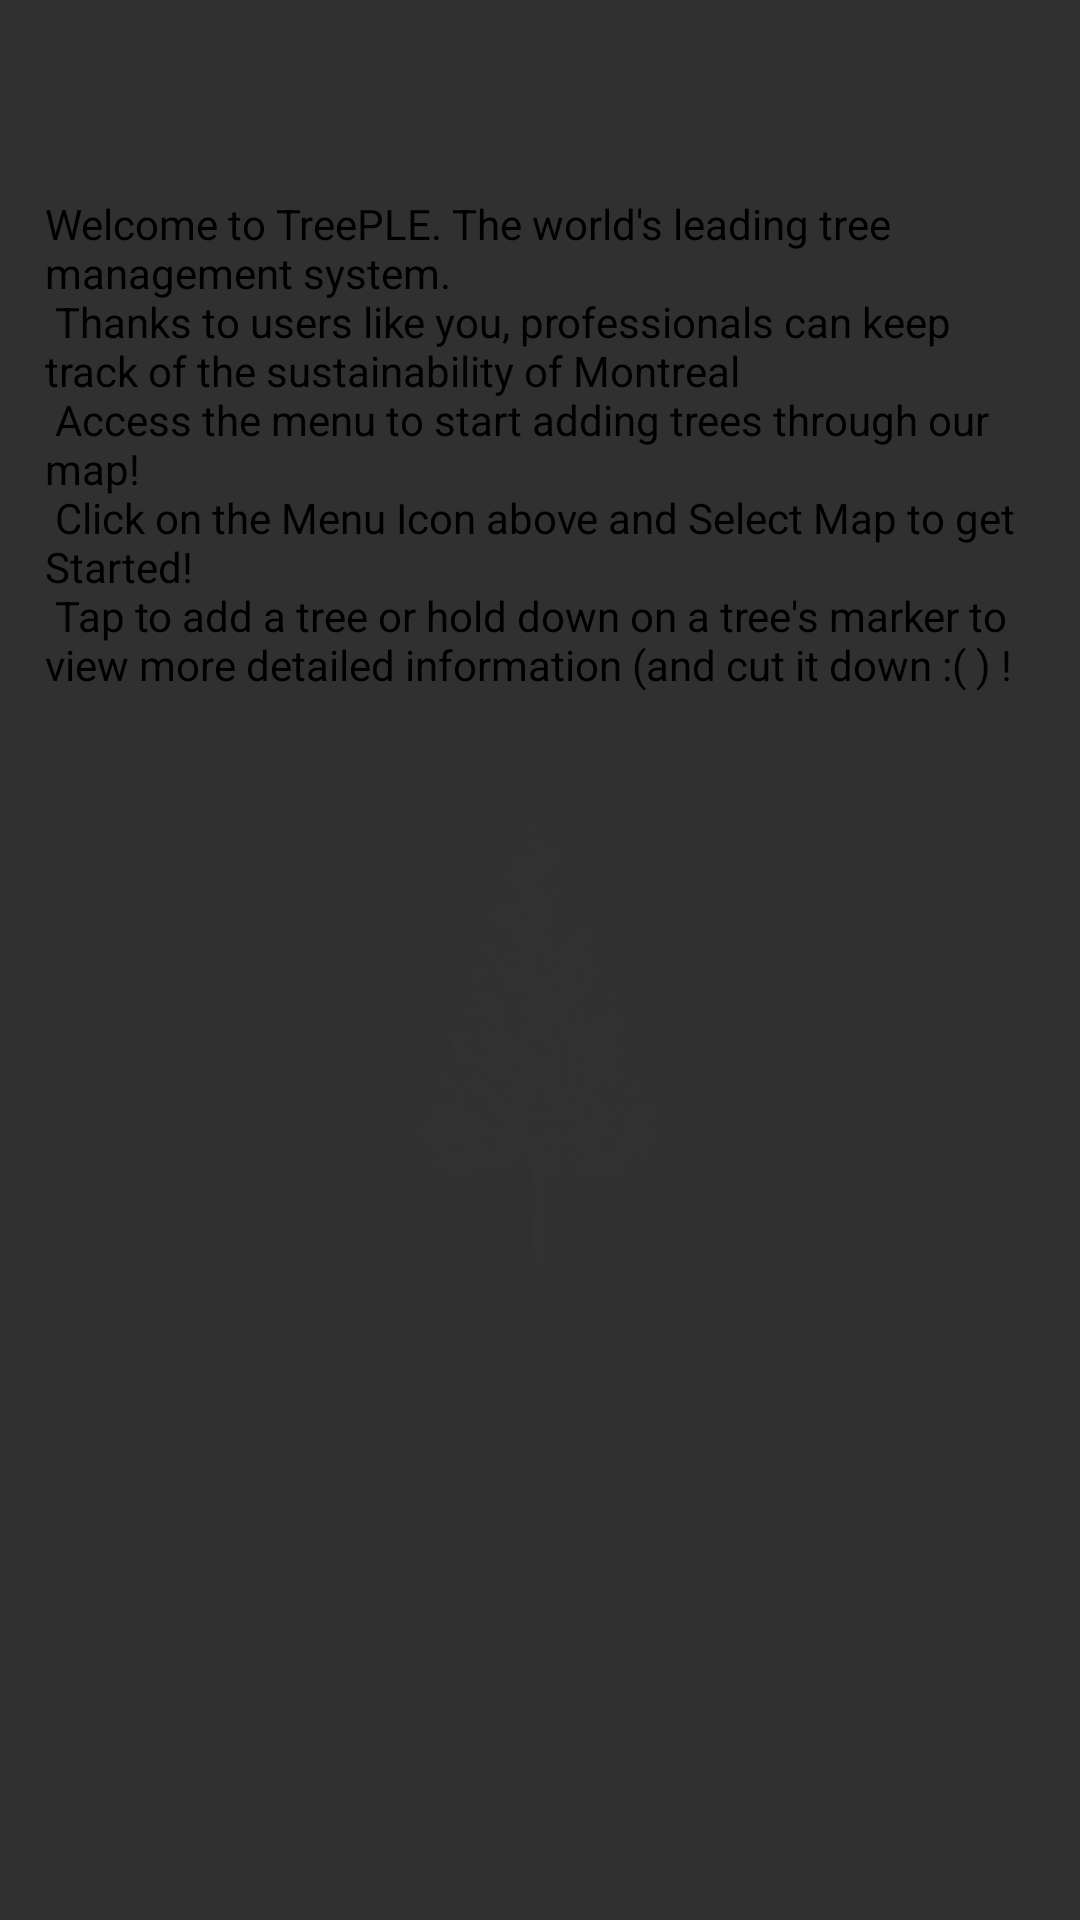

Android layout source for this screen:
<!-- AndroidManifest.xml: application theme Theme.AppCompat.NoActionBar -->
<!-- res/layout/content_home.xml -->
<?xml version="1.0" encoding="utf-8"?>
<android.support.constraint.ConstraintLayout xmlns:android="http://schemas.android.com/apk/res/android"
    xmlns:app="http://schemas.android.com/apk/res-auto"
    xmlns:tools="http://schemas.android.com/tools"
    android:layout_width="match_parent"
    android:layout_height="match_parent"
    app:layout_behavior="@string/appbar_scrolling_view_behavior"
    tools:context=".MainActivity"
    tools:showIn="@layout/activity_functions">

    <LinearLayout
        android:layout_width="match_parent"
        android:layout_height="match_parent"
        android:orientation="vertical"
        app:layout_constraintBottom_toBottomOf="parent"
        app:layout_constraintHorizontal_bias="0.0"
        app:layout_constraintLeft_toLeftOf="parent"
        app:layout_constraintRight_toRightOf="parent"
        app:layout_constraintTop_toTopOf="parent"
        app:layout_constraintVertical_bias="1.0">

        <TextView
            android:id="@+id/textView"
            android:layout_width="wrap_content"
            android:layout_height="wrap_content"
            android:layout_marginTop="50dip"
            android:padding="15dp"
            android:text="@string/home_content"
            android:textColor="@android:color/black"
            tools:layout_editor_absoluteX="192dp"
            tools:layout_editor_absoluteY="360dp" />

        <ImageView
            android:layout_width="wrap_content"
            android:layout_height="wrap_content"
            android:layout_centerHorizontal="true"
            android:layout_centerVertical="true"
            android:layout_gravity="center"
            android:gravity="center_vertical"
            android:minHeight="200dp"
            android:minWidth="200dp"
            android:src="@drawable/tree" />

    </LinearLayout>


</android.support.constraint.ConstraintLayout>
<!-- res/layout/activity_functions.xml (included above) -->
<?xml version="1.0" encoding="utf-8"?>
<android.support.v4.widget.DrawerLayout xmlns:android="http://schemas.android.com/apk/res/android"
    xmlns:app="http://schemas.android.com/apk/res-auto"
    android:id="@+id/drawer_layout"
    android:layout_width="match_parent"
    android:layout_height="match_parent"
    android:fitsSystemWindows="true">

    
    <FrameLayout
        android:id="@+id/content_frame"
        android:layout_width="match_parent"
        android:layout_height="match_parent"
        android:background="@color/colorBackground">


        <include layout="@layout/content_map"
            android:visibility="gone"
            android:id="@+id/content_map"/>

        <include layout="@layout/content_home"
            android:visibility="visible"
            android:id="@+id/content_home"/>

        <android.support.v7.widget.Toolbar
            android:id="@+id/toolbar"
            android:layout_width="match_parent"
            android:layout_height="?attr/actionBarSize"
            android:background="@color/colorToolbar"
            android:theme="@style/ThemeOverlay.AppCompat.ActionBar" />


    </FrameLayout>

    
    <android.support.design.widget.NavigationView
        android:id="@+id/nav_view"
        android:layout_width="wrap_content"
        android:layout_height="match_parent"
        android:layout_gravity="start"
        android:fitsSystemWindows="true"
        app:menu="@menu/drawer_menu"
        app:headerLayout="@layout/nav_header" />

</android.support.v4.widget.DrawerLayout>
<!-- res/layout/content_map.xml (included above) -->
<?xml version="1.0" encoding="utf-8"?>
<android.support.constraint.ConstraintLayout xmlns:android="http://schemas.android.com/apk/res/android"
    xmlns:app="http://schemas.android.com/apk/res-auto"
    xmlns:tools="http://schemas.android.com/tools"
    android:layout_width="match_parent"
    android:layout_height="match_parent"
    app:layout_behavior="@string/appbar_scrolling_view_behavior"
    tools:context=".MainActivity"
    tools:showIn="@layout/activity_functions">

    <FrameLayout
        android:layout_width="match_parent"
        android:layout_height="match_parent">

        <fragment xmlns:android="http://schemas.android.com/apk/res/android"
            xmlns:tools="http://schemas.android.com/tools"
            android:id="@+id/map"
            android:name="com.google.android.gms.maps.SupportMapFragment"
            android:layout_width="match_parent"
            android:layout_height="match_parent"
            tools:context="com.example.mapwithmarker.MapsMarkerActivity" />

        <View
            android:layout_width="match_parent"
            android:layout_height="match_parent"/>

    </FrameLayout>


</android.support.constraint.ConstraintLayout>
<!-- res/layout/nav_header.xml (included above) -->
<?xml version="1.0" encoding="utf-8"?>
<LinearLayout xmlns:android="http://schemas.android.com/apk/res/android"
    android:layout_width="match_parent"
    android:layout_height="192dp"
    android:background="?attr/colorPrimaryDark"
    android:padding="16dp"
    android:theme="@style/ThemeOverlay.AppCompat.Dark"
    android:orientation="vertical"
    android:gravity="bottom">

    <TextView
        android:id="@+id/header_text"
        android:layout_width="match_parent"
        android:layout_height="wrap_content"
        android:textAppearance="@style/TextAppearance.AppCompat.Body1"/>

</LinearLayout>
<!-- resources referenced by this layout -->
<resources>
  <color name="colorBackground">#f4f9f4</color>
  <color name="colorToolbar">#666666</color>
  <!-- drawable tree: png bitmap (drawable-xhdpi, 1577 bytes) -->
  <string name="home_content">
          Welcome to TreePLE.
          The world\'s leading tree management system. \n
          Thanks to users like you, professionals can keep track of the sustainability of Montreal \n
          Access the menu to start adding trees through our map! \n
          Click on the Menu Icon above and Select Map to get Started! \n
          Tap to add a tree or hold down on a tree's marker to view more detailed information (and cut it down :( ) !
      </string>
</resources>
